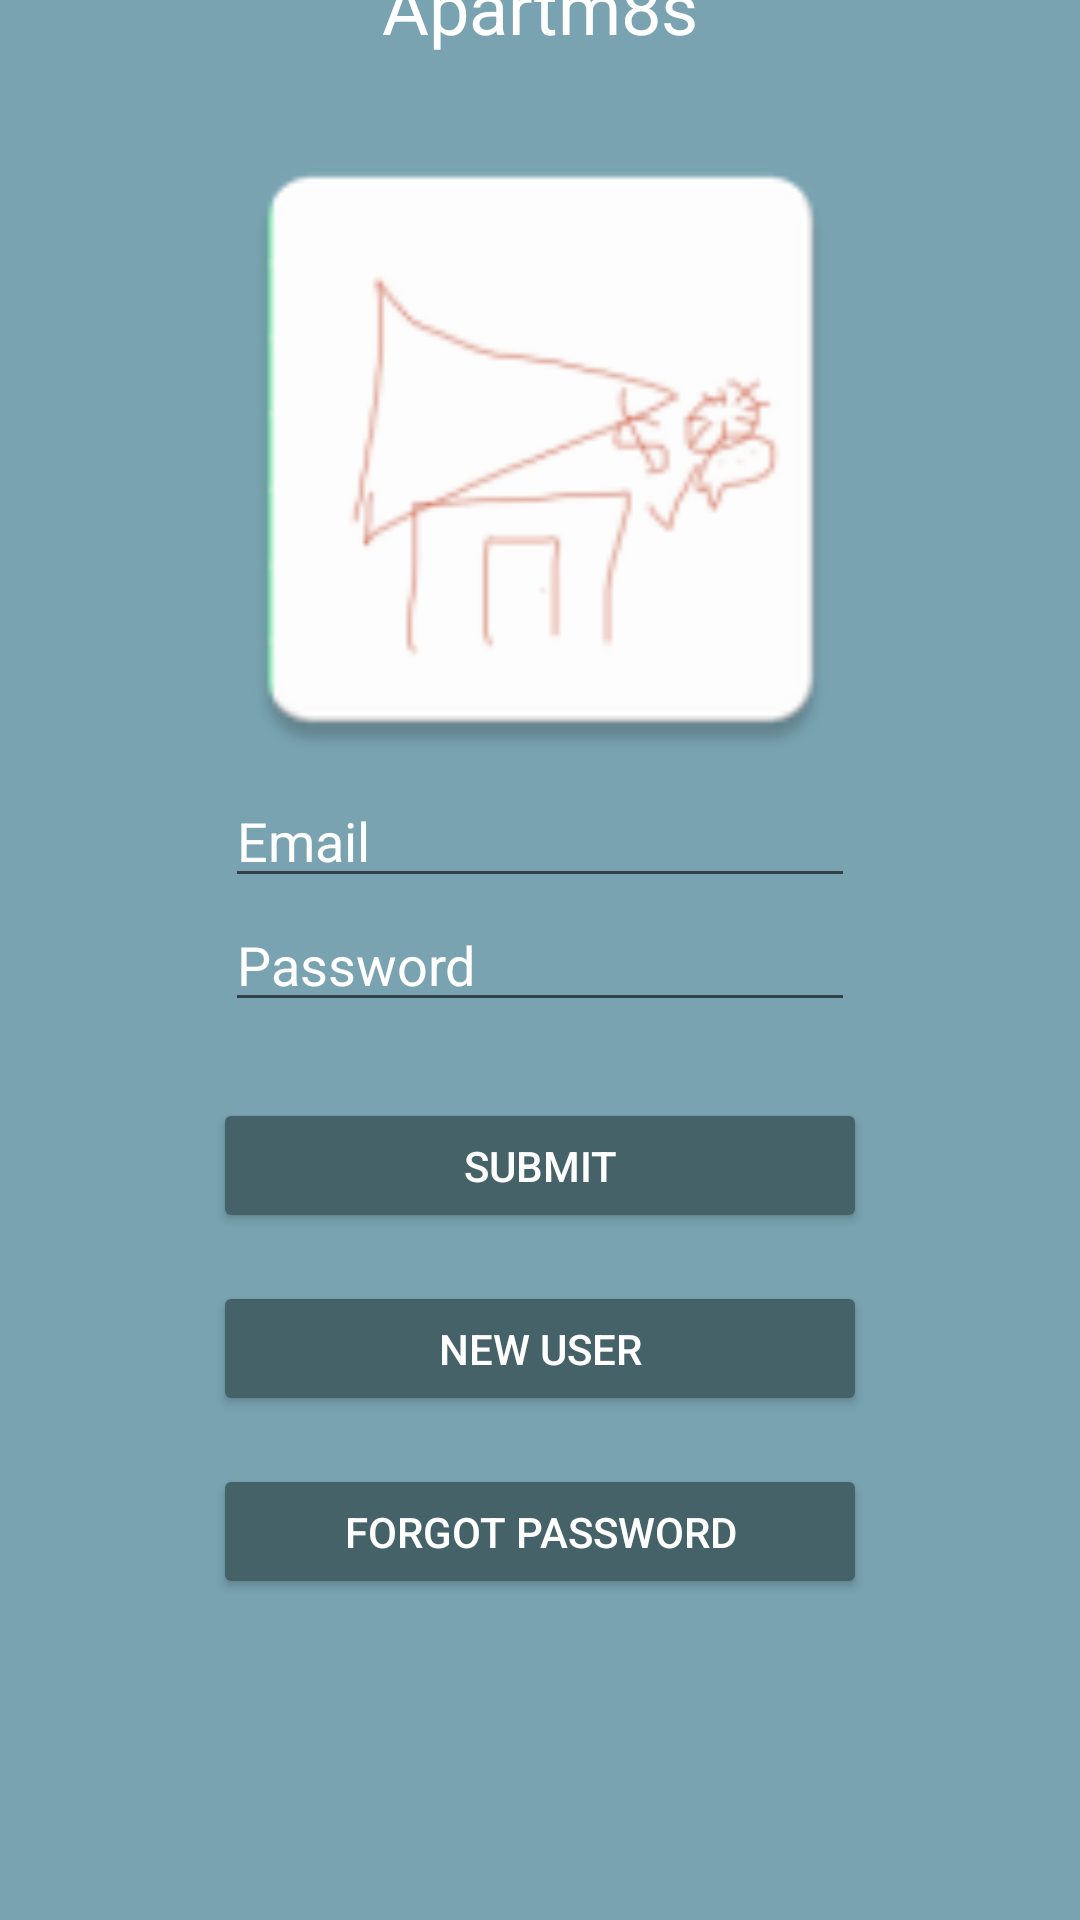

This screen was rendered from an Android layout file. Write that file and the resources it references.
<!-- AndroidManifest.xml: application theme AppTheme -->
<!-- res/layout/splash_screen.xml -->
<?xml version="1.0" encoding="utf-8"?>
<androidx.constraintlayout.widget.ConstraintLayout xmlns:android="http://schemas.android.com/apk/res/android"
                                                   xmlns:app="http://schemas.android.com/apk/res-auto"
                                                   xmlns:tools="http://schemas.android.com/tools"
                                                   android:layout_width="match_parent"
                                                   android:layout_height="match_parent"
                                                   android:background="@color/colorPrimary">

    <EditText
        android:id="@+id/emailAddress"
        android:layout_width="wrap_content"
        android:layout_height="wrap_content"
        android:ems="10"
        android:hint="Email"
        android:inputType="textEmailAddress"
        android:textColor="@android:color/white"
        android:textColorHint="@android:color/white"
        app:layout_constraintBottom_toTopOf="@+id/password"
        app:layout_constraintEnd_toEndOf="parent"
        app:layout_constraintStart_toStartOf="parent"
        app:layout_constraintTop_toTopOf="parent"
        app:layout_constraintVertical_bias="1.0" />

    <EditText
        android:id="@+id/password"
        android:layout_width="wrap_content"
        android:layout_height="wrap_content"
        android:ems="10"
        android:hint="Password"
        android:inputType="textPassword"
        android:textColor="@android:color/white"
        android:textColorHint="@android:color/white"
        app:layout_constraintBottom_toBottomOf="parent"
        app:layout_constraintEnd_toEndOf="parent"
        app:layout_constraintStart_toStartOf="parent"
        app:layout_constraintTop_toTopOf="parent" />

    <Button
        android:id="@+id/buttonSubmit"
        android:layout_width="218dp"
        android:layout_height="45dp"
        android:backgroundTint="@color/colorPrimaryDark"
        android:text="Submit"
        android:textColor="@android:color/white"
        app:layout_constraintBottom_toBottomOf="parent"
        app:layout_constraintEnd_toEndOf="parent"
        app:layout_constraintStart_toStartOf="parent"
        app:layout_constraintTop_toBottomOf="@+id/password"
        app:layout_constraintVertical_bias="0.100000024" />

    <Button
        android:id="@+id/buttonNewUser"
        android:layout_width="218dp"
        android:layout_height="45dp"
        android:layout_marginTop="16dp"
        android:backgroundTint="@color/colorPrimaryDark"
        android:text="New User"
        android:textColor="@android:color/white"
        app:layout_constraintEnd_toEndOf="parent"
        app:layout_constraintStart_toStartOf="parent"
        app:layout_constraintTop_toBottomOf="@+id/buttonSubmit" />

    <ImageView
        android:id="@+id/imageView"
        android:layout_width="243dp"
        android:layout_height="229dp"
        android:layout_marginTop="1dp"
        android:layout_marginBottom="24dp"
        app:layout_constraintBottom_toTopOf="@+id/emailAddress"
        app:layout_constraintEnd_toEndOf="parent"
        app:layout_constraintStart_toStartOf="parent"
        app:layout_constraintTop_toBottomOf="@+id/textView"
        app:srcCompat="@mipmap/ic_launcher" />

    <Button
        android:id="@+id/forgotPasswordButton"
        android:layout_width="218dp"
        android:layout_height="45dp"
        android:layout_marginTop="16dp"
        android:backgroundTint="@color/colorPrimaryDark"
        android:text="Forgot Password"
        android:textColor="@android:color/white"
        app:layout_constraintEnd_toEndOf="parent"
        app:layout_constraintStart_toStartOf="parent"
        app:layout_constraintTop_toBottomOf="@+id/buttonNewUser" />

    <TextView
        android:id="@+id/textView"
        android:layout_width="wrap_content"
        android:layout_height="wrap_content"
        android:layout_marginTop="16dp"
        android:layout_marginBottom="16dp"
        android:text="Apartm8s"
        android:textColor="@android:color/white"
        android:textSize="24sp"
        app:layout_constraintBottom_toTopOf="@+id/imageView"
        app:layout_constraintEnd_toEndOf="parent"
        app:layout_constraintStart_toStartOf="parent"
        app:layout_constraintTop_toTopOf="parent" />
</androidx.constraintlayout.widget.ConstraintLayout>
<!-- resources referenced by this layout -->
<resources>
  <color name="colorPrimary">#79A3B1</color>
  <color name="colorPrimaryDark">#456268</color>
  <!-- mipmap ic_launcher: png bitmap (mipmap-hdpi, 2132 bytes) -->
  <style name="AppTheme" parent="Theme.AppCompat.Light.NoActionBar">
          
          <item name="colorPrimary">@color/colorPrimary</item>
          <item name="colorPrimaryDark">@color/colorPrimaryDark</item>
          <item name="colorAccent">@color/colorAccent</item>
      </style>
  <color name="colorAccent">#D0E8F2</color>
</resources>
